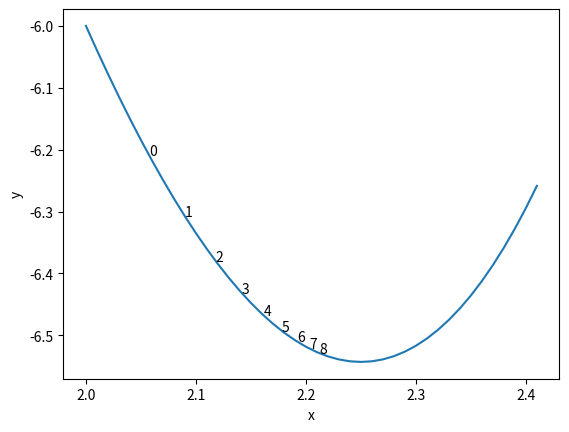

Python code for this plot:
# Gradient Descent
# 03/11/2022
# Copyright (C) 2022

import numpy as np
from matplotlib import pyplot as plt

def grad_desc(xO, f, df, lr=1e-2, eps=1e-2, show=True):
    xOld = xO
    xNew = xOld + 2*eps
    i = 0
    while abs(xNew - xOld) > eps:
        xOld = xNew
        xNew -= lr * df(xNew)
        if show:
            plt.plot(xNew, f(xNew), 'r')
            plt.text(xNew, f(xNew), str(i))
            plt.draw()
            plt.pause(0.2)
            i += 1
    return xNew

if __name__ == '__main__':
    def f(x):
        return x ** 4 -3 * x ** 3 +2
    
    def df(x):
        return 4 * x ** 3 - 9 * x **2

    x = np.arange(2, 2.41, 0.01)
    y = f(x)
    plt.plot(x, y)
    plt.xlabel('x')
    plt.ylabel('y')

    locals_min = grad_desc(2, f, df)

    exact_min = 9 / 4
    print('Gradient Descent\'s Local minimum occurs at', locals_min)
    print('Exact minimum occurs at', exact_min)
    print('Error rate is', abs((locals_min - exact_min) / exact_min * 100), '%')
    print('Accuracy rate is', 100 - abs((locals_min - exact_min) / exact_min * 100), '%')
    plt.show()